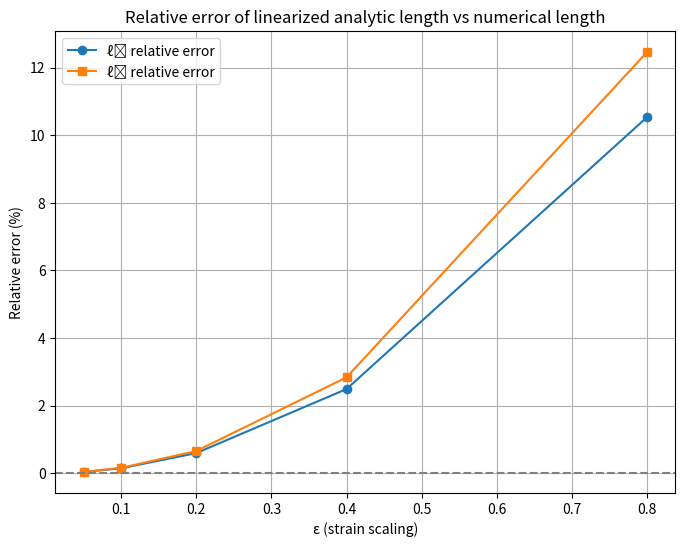

Reproduce this figure in Python.
import numpy as np
import matplotlib.pyplot as plt

# --- displacement star functions (u = eps * u_star) ---
def u_star(X1, X2):
    u1 = 0.1*X1 + 0.8*X2*np.sin(4*X1) - 0.2*X1*np.sin(5*X2)
    u2 = 0.2*(np.cos(4*X1) - 1.0)
    u3 = 0.0
    return u1, u2, u3

# --- derivatives a_ij = d(u_i*)/dX_j ---
def a_components(X1, X2):
    a11 = 0.1 + 3.2*X2*np.cos(4*X1) - 0.2*np.sin(5*X2)
    a12 = 0.8*np.sin(4*X1) - 1.0*X1*np.cos(5*X2)
    a21 = -0.8*np.sin(4*X1)
    a22 = 0.0
    return a11, a12, a21, a22

# --- functions to compute deformed line coordinates ---
def deformed_line_points_line1(eps, n=2000):
    t = np.linspace(0,1,n)
    X1 = t
    X2 = 0.2*np.ones_like(t)
    X3 = np.zeros_like(t)
    u1, u2, u3 = u_star(X1, X2)
    x = np.vstack((X1 + eps*u1, X2 + eps*u2, X3 + eps*u3)).T
    return x

def deformed_line_points_line2(eps, n=2000):
    t = np.linspace(0,1,n)
    X1 = t
    X2 = 0.4*X1 - 0.2
    X3 = np.zeros_like(t)
    u1, u2, u3 = u_star(X1, X2)
    x = np.vstack((X1 + eps*u1, X2 + eps*u2, X3 + eps*u3)).T
    return x

# --- arc length utility ---
def arc_length(points):
    diffs = np.diff(points, axis=0)
    seg_lengths = np.linalg.norm(diffs, axis=1)
    return seg_lengths.sum()

# --- analytic (linearized) predictions ---
def analytic_length_line1(eps):
    return 1.0 + eps * (0.1 + 0.16*np.sin(4.0) - 0.2*np.sin(1.0))

def analytic_length_line2(eps):
    L0 = np.sqrt(1.0 + 0.4**2)
    t = np.linspace(0,1,2000)
    X1 = t
    X2 = 0.4*X1 - 0.2
    a11, a12, a21, a22 = a_components(X1, X2)
    integrand = a11 - 0.4*X1*np.cos(5*X2)
    integral = np.trapz(integrand, X1)
    return L0 + eps * integral / L0

# --- compute errors ---
eps_values = [0.05, 0.1, 0.2, 0.4, 0.8]
errors_L1 = []
errors_L2 = []

for eps in eps_values:
    L1_num = arc_length(deformed_line_points_line1(eps))
    L2_num = arc_length(deformed_line_points_line2(eps))
    L1_ana = analytic_length_line1(eps)
    L2_ana = analytic_length_line2(eps)
    errors_L1.append(100.0*(L1_num - L1_ana)/L1_num)
    errors_L2.append(100.0*(L2_num - L2_ana)/L2_num)

# --- plot ---
plt.figure(figsize=(8,6))
plt.plot(eps_values, errors_L1, 'o-', label="ℓ₁ relative error")
plt.plot(eps_values, errors_L2, 's-', label="ℓ₂ relative error")
plt.axhline(0, color='gray', linestyle='--')
plt.xlabel("ε (strain scaling)")
plt.ylabel("Relative error (%)")
plt.title("Relative error of linearized analytic length vs numerical length")
plt.legend()
plt.grid(True)
plt.show()
